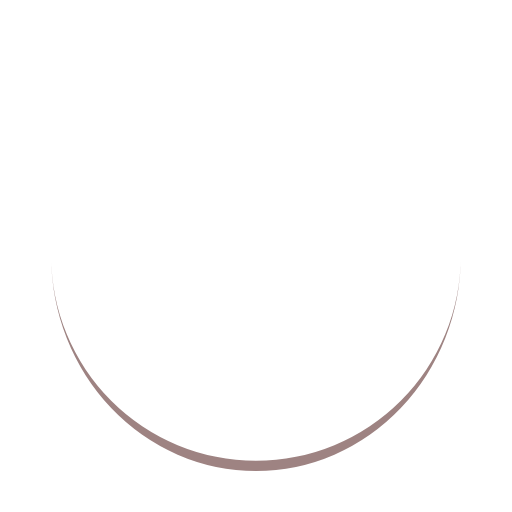
t = 0.00 s
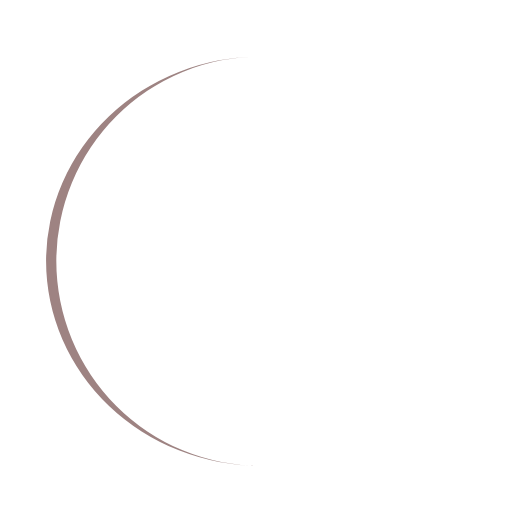
t = 0.25 s
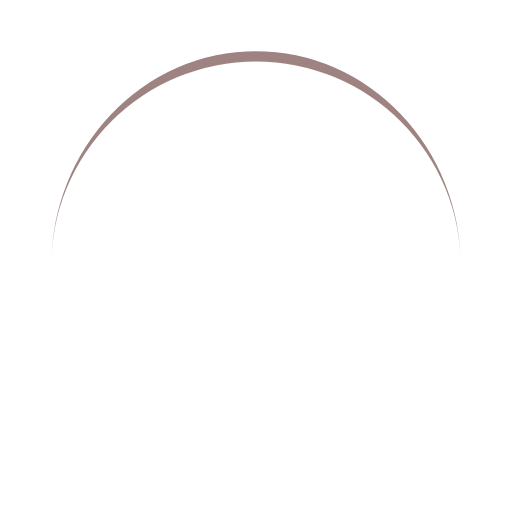
t = 0.50 s
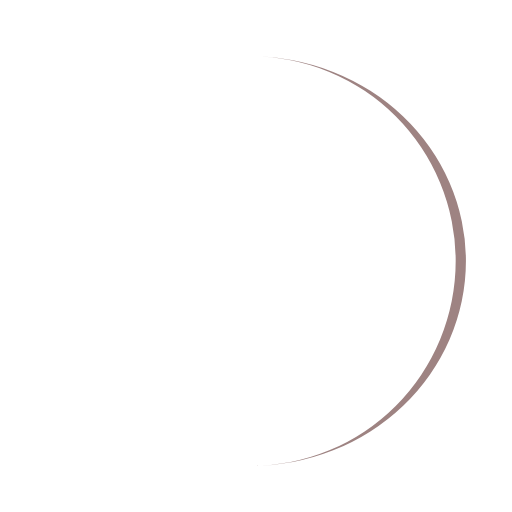
t = 0.75 s

The animated SVG that drew these frames (rendered in a browser with its animation timeline set to each time). Animation: 1 SMIL element (animateTransform=1); one cycle of 1.00 s, repeats indefinitely.

<?xml version="1.0" encoding="utf-8"?>
<svg xmlns="http://www.w3.org/2000/svg" xmlns:xlink="http://www.w3.org/1999/xlink" style="margin: auto; background: none; display: block; shape-rendering: auto;" width="68px" height="68px" viewBox="0 0 100 100" preserveAspectRatio="xMidYMid">
<path d="M10 50A40 40 0 0 0 90 50A40 42 0 0 1 10 50" fill="#9e8382" stroke="none">
  <animateTransform attributeName="transform" type="rotate" dur="1s" repeatCount="indefinite" keyTimes="0;1" values="0 50 51;360 50 51"></animateTransform>
</path>
<!-- [ldio] generated by https://loading.io/ --></svg>